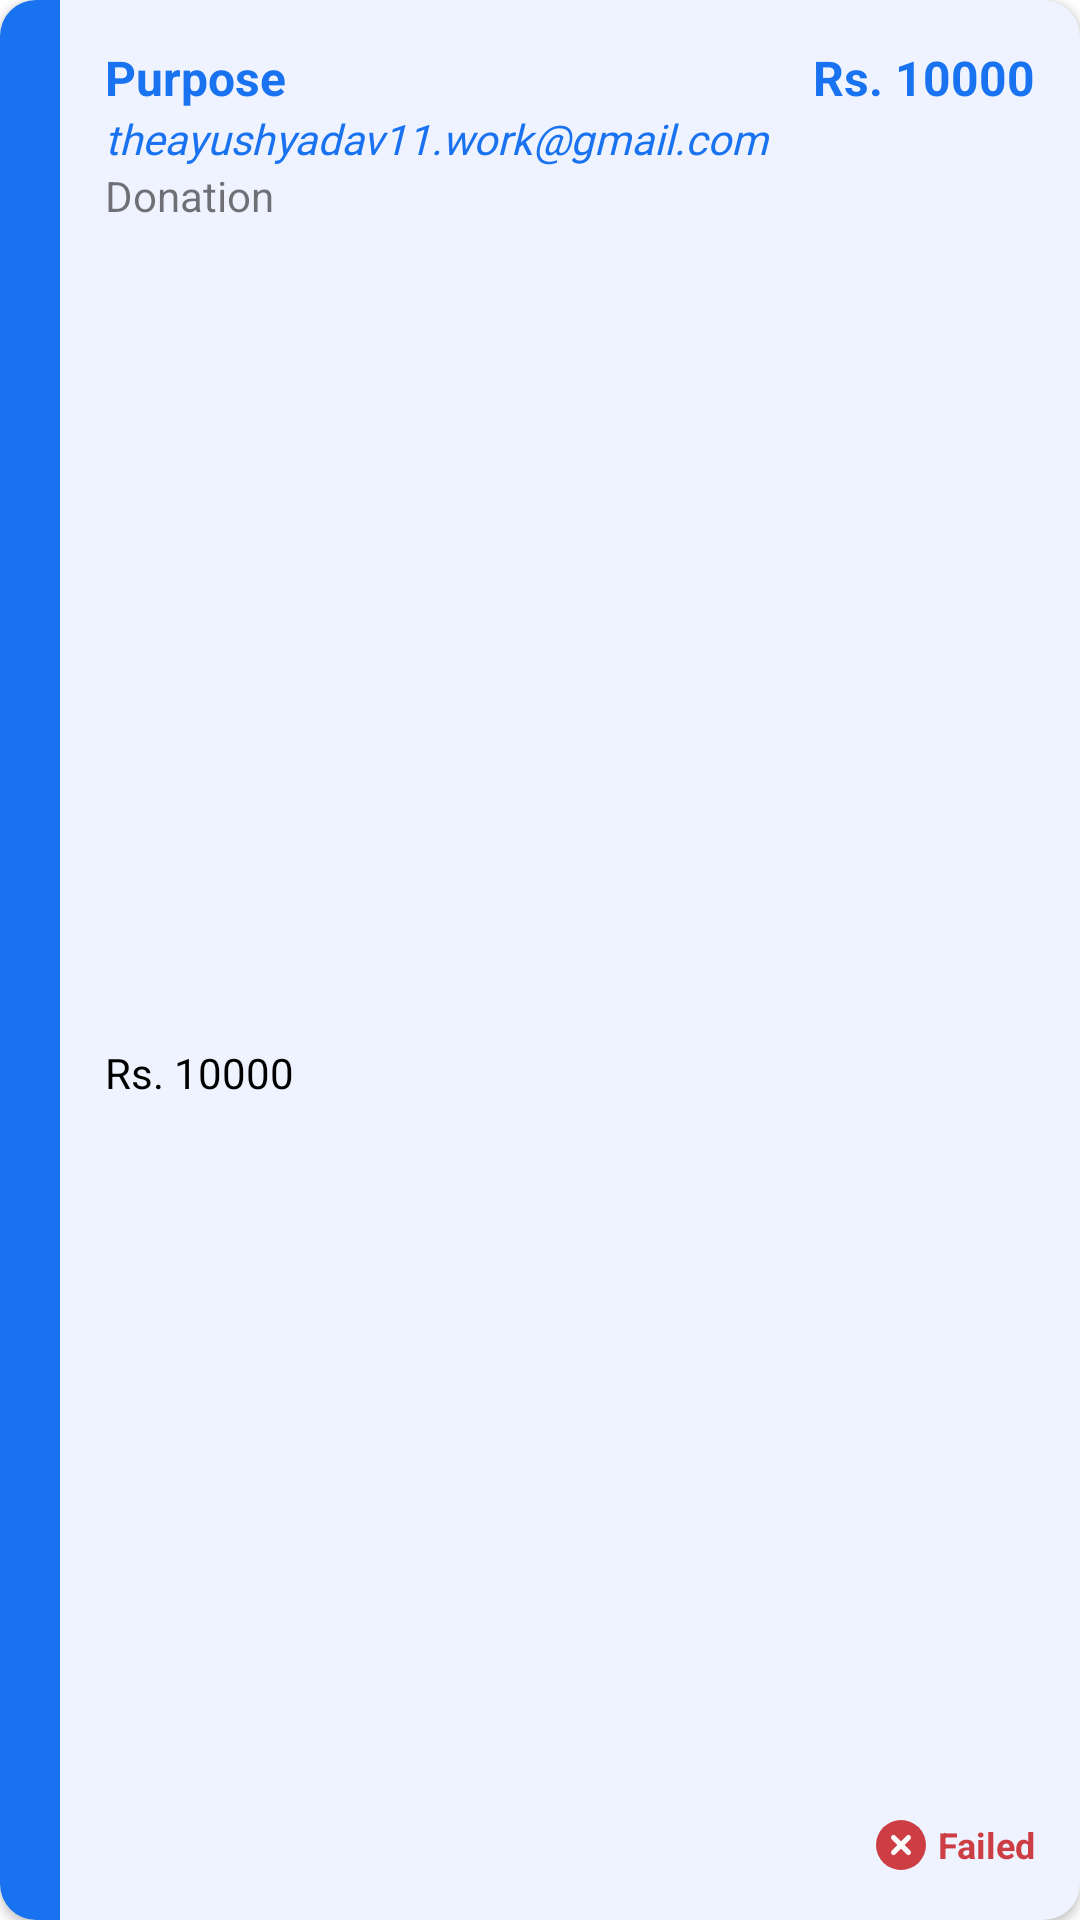

The Android layout XML behind this screen, and the referenced resources:
<!-- AndroidManifest.xml: application theme Theme.MyApplication -->
<!-- res/layout/payment_element.xml -->
<?xml version="1.0" encoding="utf-8"?>
<androidx.cardview.widget.CardView xmlns:android="http://schemas.android.com/apk/res/android"
    xmlns:app="http://schemas.android.com/apk/res-auto"
    android:layout_width="match_parent"
    android:layout_height="wrap_content"
    android:layout_marginHorizontal="5dp"
    android:layout_marginBottom="25dp"
    android:background="@color/bg"
    android:elevation="12dp"
    android:padding="10dp"
    app:cardBackgroundColor="@color/menu"
    app:cardCornerRadius="12dp">

    <androidx.constraintlayout.widget.ConstraintLayout
        android:layout_width="match_parent"
        android:layout_height="match_parent">

        <View
            android:id="@+id/view3"
            android:layout_width="20dp"
            android:layout_height="0dp"
            android:background="@color/food"
            app:layout_constraintBottom_toBottomOf="parent"
            app:layout_constraintStart_toStartOf="parent"
            app:layout_constraintTop_toTopOf="parent" />

        <TextView
            android:id="@+id/tvPurpose"
            android:layout_width="0dp"
            android:layout_height="wrap_content"
            android:layout_margin="15dp"
            android:text="Purpose"
            android:textColor="@color/food"
            android:textSize="16sp"
            android:textStyle="bold"
            app:layout_constraintEnd_toStartOf="@+id/amount"
            app:layout_constraintStart_toEndOf="@id/view3"
            app:layout_constraintTop_toTopOf="parent" />

        <TextView
            android:id="@+id/email"
            android:layout_width="wrap_content"
            android:layout_height="wrap_content"
            android:layout_marginStart="15dp"
            android:textColor="@color/food"
            android:textStyle="italic"
            android:fontFamily="@font/andika"
            android:text="theayushyadav11.work@gmail.com"
            app:layout_constraintStart_toEndOf="@id/view3"
            app:layout_constraintTop_toBottomOf="@id/tvPurpose" />
        <TextView
            android:id="@+id/des"
            android:layout_width="wrap_content"
            android:layout_height="wrap_content"
            android:layout_marginStart="15dp"

            android:text="Donation"
            app:layout_constraintStart_toEndOf="@id/view3"
            app:layout_constraintTop_toBottomOf="@id/email"/>
        <TextView
            android:id="@+id/amount"
            android:layout_width="wrap_content"
            android:layout_height="wrap_content"
            android:layout_margin="15dp"
            android:gravity="center"
            android:text="Rs. 10000"
            android:textColor="@color/food"
            android:textSize="16sp"
            android:textStyle="bold"
            app:layout_constraintEnd_toEndOf="parent"
            app:layout_constraintStart_toEndOf="@id/tvPurpose"
            app:layout_constraintTop_toTopOf="parent" />

        <TextView
            android:id="@+id/time"
            android:layout_width="wrap_content"
            android:layout_height="wrap_content"
            android:layout_margin="15dp"
            android:gravity="center"
            android:text="Rs. 10000"
            android:textColor="@color/black"
            app:layout_constraintBottom_toBottomOf="parent"
            app:layout_constraintStart_toEndOf="@id/view3"
            app:layout_constraintTop_toBottomOf="@id/des" />

        <LinearLayout
            android:id="@+id/status"
            android:layout_width="wrap_content"
            android:layout_height="wrap_content"
            android:layout_margin="15dp"
            android:orientation="horizontal"
            app:layout_constraintBottom_toBottomOf="parent"
            app:layout_constraintEnd_toEndOf="parent">

            <ImageView
                android:id="@+id/status_img"
                android:layout_width="20dp"
                android:layout_height="20dp"
                android:scaleType="fitXY"
                android:src="@drawable/cross_circle_svgrepo_com" />

            <TextView
                android:id="@+id/status_msg"
                android:layout_width="wrap_content"
                android:layout_height="match_parent"
                android:layout_marginStart="2dp"
                android:gravity="center"
                android:text="Failed"
                android:textColor="@color/red"
                android:textSize="12sp"
                android:textStyle="bold" />

        </LinearLayout>
    </androidx.constraintlayout.widget.ConstraintLayout>
</androidx.cardview.widget.CardView>
<!-- resources referenced by this layout -->
<resources>
  <color name="bg">#FFFFFF</color>
  <color name="black">#FF000000</color>
  <color name="food">#1972f0</color>
  <color name="menu">#eff3ff</color>
  <color name="red">#CC3E44</color>
  <!-- drawable cross_circle_svgrepo_com (drawable) -->
  <vector xmlns:android="http://schemas.android.com/apk/res/android"
      android:width="800dp"
      android:height="800dp"
      android:viewportWidth="24"
      android:viewportHeight="24">
    <path
        android:pathData="M12,12m-10,0a10,10 0,1 1,20 0a10,10 0,1 1,-20 0"
        android:fillColor="#CC3E44"/>
    <path
        android:pathData="M13.41,12l2.3,-2.29a1,1 0,0 0,-1.42 -1.42L12,10.59 9.71,8.29A1,1 0,0 0,8.29 9.71L10.59,12l-2.3,2.29a1,1 0,0 0,0 1.42,1 1,0 0,0 1.42,0L12,13.41l2.29,2.3a1,1 0,0 0,1.42 0,1 1,0 0,0 0,-1.42Z"
        android:fillColor="#fafafa"/>
  </vector>
  <style name="Theme.MyApplication" parent="Theme.MaterialComponents.Light.NoActionBar">
          
          <item name="colorPrimary">@color/food</item>
          <item name="android:statusBarColor">@color/food</item>
          <item name="colorOnPrimary">@color/white</item>
          
          <item name="colorSecondary">@color/food</item>
          <item name="colorSecondaryVariant">@color/white</item>
          <item name="colorOnSecondary">@color/white</item>
          
  
  
      </style>
  <color name="white">#FFFFFFFF</color>
</resources>
